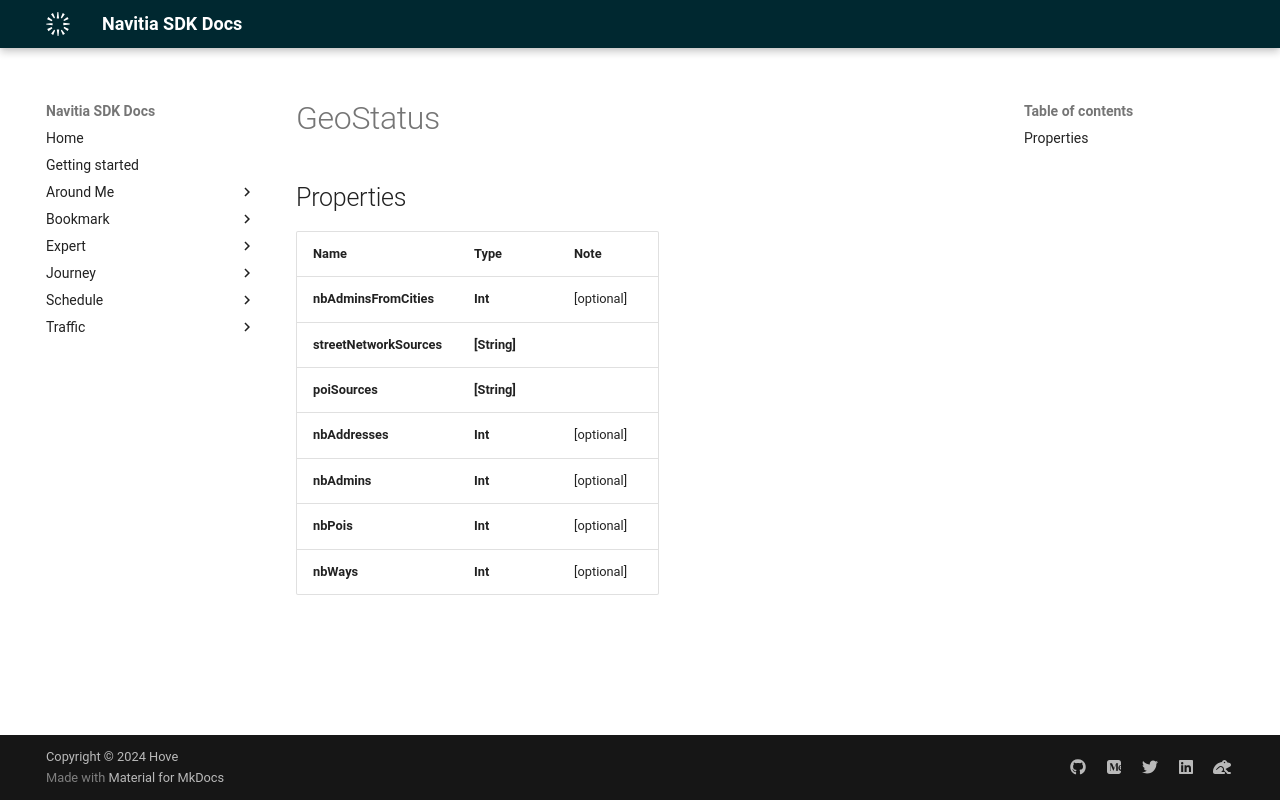

repository: hove-io/navitia_sdk_docs · page: expert/ios/model/GeoStatus/index.html · generator: mkdocs


# GeoStatus

## Properties

Name | Type | Note
---- | ---- | ----
**nbAdminsFromCities** | **Int** | [optional] 
**streetNetworkSources** | **[String]** | 
**poiSources** | **[String]** | 
**nbAddresses** | **Int** | [optional] 
**nbAdmins** | **Int** | [optional] 
**nbPois** | **Int** | [optional] 
**nbWays** | **Int** | [optional] 
